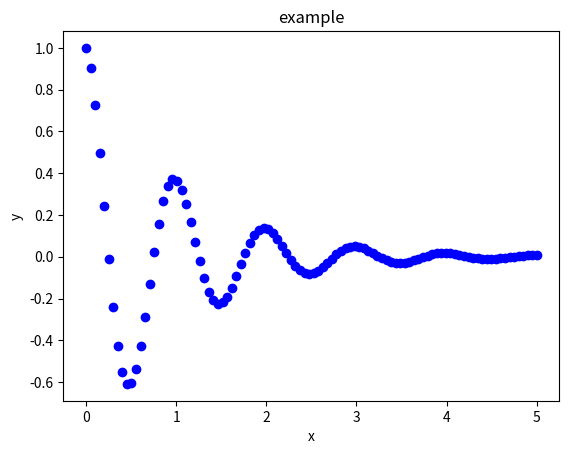

Here is the Python script that generated this plot:
#!/usr/bin/env python
import numpy as np
import matplotlib.pyplot as plt


def f(t):
    return np.exp(-t) * np.cos(2*np.pi*t)


if __name__ == "__main__":
    t1 = np.linspace(0.0, 5.0, 100)
    plt.plot(t1, f(t1), 'bo')
    plt.xlabel("x")
    plt.ylabel("y")
    plt.title('example')
    plt.show()
